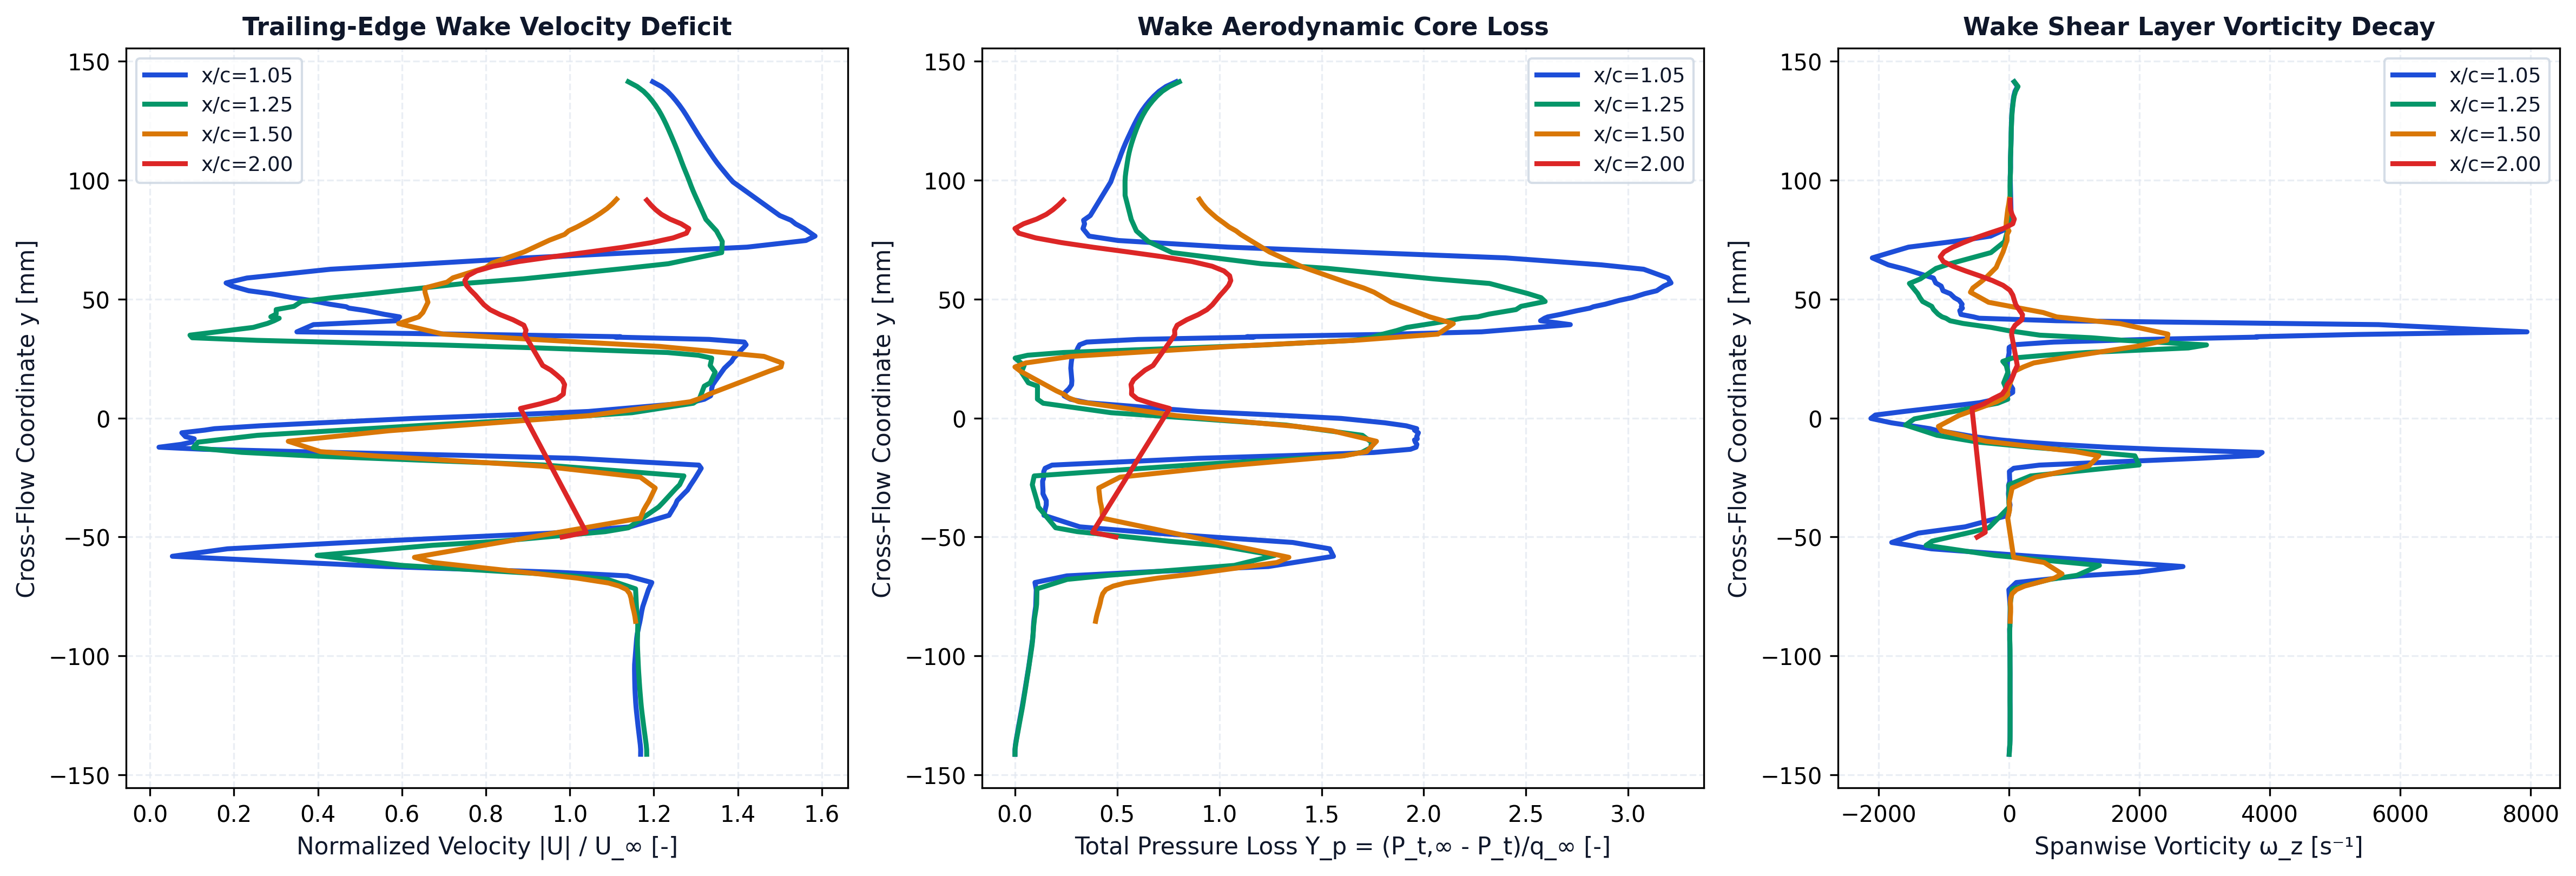

Source data for this figure (header and first rows):
station_x_c, station_label, x, y, u, v, u_mag, u_deficit, vorticity, total_pressure, total_pressure_loss, temperature
1.05, x/c=1.05, 0.1053, -0.1413, 17.53, -0.012, 17.53, 0, -0.2066, 207.9, -0.5083, 293.1
1.05, x/c=1.05, 0.1053, -0.1394, 17.53, -0.04313, 17.53, 0, 3.73, 207.9, -0.5085, 293.1
1.05, x/c=1.05, 0.1053, -0.1374, 17.52, -0.06786, 17.52, 0, 9.762, 207.6, -0.5061, 293
1.05, x/c=1.05, 0.1053, -0.1354, 17.5, -0.09703, 17.5, 0, 12.56, 207.1, -0.5026, 293
1.05, x/c=1.05, 0.1053, -0.1334, 17.48, -0.122, 17.48, 0, 13.56, 206.5, -0.4986, 293
1.05, x/c=1.05, 0.1052, -0.1314, 17.46, -0.15, 17.46, 0, 13.77, 206, -0.4945, 293
1.05, x/c=1.05, 0.1052, -0.1294, 17.44, -0.1757, 17.44, 0, 13.98, 205.4, -0.4904, 293
1.05, x/c=1.05, 0.1052, -0.1274, 17.42, -0.2029, 17.42, 0, 14.4, 204.8, -0.4863, 293
1.05, x/c=1.05, 0.1052, -0.1254, 17.4, -0.2284, 17.4, 0, 14.69, 204.2, -0.482, 293
1.05, x/c=1.05, 0.1051, -0.1234, 17.38, -0.2549, 17.38, 0, 14.76, 203.6, -0.4776, 293
1.05, x/c=1.05, 0.1051, -0.1215, 17.36, -0.2804, 17.37, 0, 14.46, 203, -0.4734, 293
1.05, x/c=1.05, 0.1051, -0.1195, 17.35, -0.3064, 17.35, 0, 13.8, 202.5, -0.4693, 293
1.05, x/c=1.05, 0.105, -0.1175, 17.34, -0.3316, 17.34, 0, 13.55, 202, -0.4656, 293
1.05, x/c=1.05, 0.105, -0.1155, 17.33, -0.3571, 17.33, 0, 13.76, 201.4, -0.4617, 293
1.05, x/c=1.05, 0.1049, -0.1135, 17.32, -0.382, 17.33, 0, 13.6, 200.9, -0.4579, 293
1.05, x/c=1.05, 0.1048, -0.1115, 17.32, -0.4073, 17.32, 0, 13.44, 200.4, -0.4543, 293
1.05, x/c=1.05, 0.1048, -0.1095, 17.31, -0.4319, 17.32, 0, 13.86, 199.9, -0.4507, 293
1.05, x/c=1.05, 0.1047, -0.1075, 17.31, -0.4565, 17.31, 0, 14.16, 199.4, -0.4468, 293
1.05, x/c=1.05, 0.1046, -0.1056, 17.31, -0.4799, 17.31, 0, 13.63, 198.9, -0.443, 293
1.05, x/c=1.05, 0.1045, -0.1035, 17.31, -0.5042, 17.32, 0, 12.8, 198.4, -0.4395, 293
1.05, x/c=1.05, 0.1055, -0.09274, 17.38, -0.5738, 17.39, 0, 8.284, 196, -0.4219, 293.1
1.05, x/c=1.05, 0.1046, -0.09084, 17.4, -0.6113, 17.41, 0, 8.804, 195.7, -0.4197, 293.1
1.05, x/c=1.05, 0.1053, -0.08876, 17.44, -0.6034, 17.45, 0, 6.401, 195.5, -0.4189, 293.1
1.05, x/c=1.05, 0.1048, -0.08751, 17.45, -0.624, 17.47, 0, 10.76, 195.4, -0.418, 293.1
1.05, x/c=1.05, 0.1047, -0.08615, 17.48, -0.6241, 17.49, 0, 9.241, 195.3, -0.4171, 293.1
1.05, x/c=1.05, 0.1045, -0.0846, 17.51, -0.633, 17.52, 0, 12.53, 195.1, -0.4153, 293.1
1.05, x/c=1.05, 0.1054, -0.08101, 17.56, -0.5939, 17.57, 0, 15.5, 194.3, -0.4101, 293.1
1.05, x/c=1.05, 0.1048, -0.07925, 17.6, -0.5977, 17.61, 0, 15.57, 193.9, -0.407, 293.1
1.05, x/c=1.05, 0.1045, -0.07217, 17.8, -0.4935, 17.81, 0, -5.384, 193.5, -0.4042, 293.1
1.05, x/c=1.05, 0.1051, -0.06915, 17.93, -0.3928, 17.93, 0, 109.5, 194.4, -0.4107, 293.1
1.05, x/c=1.05, 0.1046, -0.06635, 17.06, -0.07161, 17.06, 0, 1074, 172.9, -0.2543, 293.1
1.05, x/c=1.05, 0.1055, -0.06484, 14.57, 0.2426, 14.57, 0.4259, 1966, 125.2, 0.09168, 293.1
1.05, x/c=1.05, 0.1048, -0.06242, 8.43, 0.3352, 8.437, 6.563, 2666, 37.02, 0.7314, 293.2
1.05, x/c=1.05, 0.1047, -0.05812, 0.5997, -0.5297, 0.8002, 14.2, 358.6, -6.849, 1.05, 293.3
1.05, x/c=1.05, 0.1044, -0.05497, 2.435, -1.33, 2.775, 12.23, -1193, -4.28, 1.031, 293.4
1.05, x/c=1.05, 0.1044, -0.05231, 6.739, -2.258, 7.108, 7.892, -1801, 20.6, 0.8506, 293.3
1.05, x/c=1.05, 0.1053, -0.04839, 13.93, -3.342, 14.33, 0.6721, -1395, 113.7, 0.175, 293.2
1.05, x/c=1.05, 0.1049, -0.04574, 16.76, -3.658, 17.15, 0, -675, 164.2, -0.1914, 293.1
1.05, x/c=1.05, 0.1052, -0.04089, 18.19, -3.608, 18.55, 0, -11.52, 188.4, -0.3668, 293.1
1.05, x/c=1.05, 0.1046, -0.03649, 18.44, -3.524, 18.77, 0, 13.78, 186.8, -0.3553, 293.1
1.05, x/c=1.05, 0.1054, -0.03474, 18.52, -3.437, 18.84, 0, -0.9567, 186.8, -0.3553, 293.1
1.05, x/c=1.05, 0.1054, -0.03184, 18.77, -3.377, 19.07, 0, -11.65, 189, -0.3716, 293.1
1.05, x/c=1.05, 0.1046, -0.0303, 18.9, -3.391, 19.2, 0, -7.243, 189, -0.3713, 293.1
1.05, x/c=1.05, 0.1051, -0.02827, 19.02, -3.316, 19.31, 0, -9.381, 189.2, -0.3728, 293.1
1.05, x/c=1.05, 0.1052, -0.02652, 19.13, -3.292, 19.41, 0, 10.75, 189.3, -0.3733, 293.1
1.05, x/c=1.05, 0.1048, -0.02541, 19.19, -3.293, 19.47, 0, 7.074, 188.6, -0.3687, 293.1
1.05, x/c=1.05, 0.1054, -0.02249, 19.36, -3.208, 19.62, 0, 3.481, 188.5, -0.3676, 293.1
1.05, x/c=1.05, 0.105, -0.02112, 19.43, -3.203, 19.69, 0, 70.58, 187.6, -0.361, 293.1
1.05, x/c=1.05, 0.1047, -0.01979, 19.35, -3.184, 19.61, 0, 464, 182.9, -0.3269, 293.1
1.05, x/c=1.05, 0.1053, -0.01694, 15.04, -2.162, 15.2, 0, 2910, 84.78, 0.3848, 293
1.05, x/c=1.05, 0.105, -0.01569, 11.1, -1.381, 11.19, 3.81, 3814, 17.93, 0.8699, 293
1.05, x/c=1.05, 0.1046, -0.01447, 6.528, -0.5878, 6.554, 8.445, 3881, -34.14, 1.248, 293.1
1.05, x/c=1.05, 0.1053, -0.01314, 1.918, -0.09506, 1.92, 13.08, 2269, -58.75, 1.426, 293.4
1.05, x/c=1.05, 0.1053, -0.01227, 0.2959, -0.1295, 0.323, 14.68, 1504, -62.54, 1.454, 293.6
1.05, x/c=1.05, 0.1047, -0.01107, -1.073, -0.3173, 1.118, 13.88, 740.4, -63.1, 1.458, 293.7
1.05, x/c=1.05, 0.1051, -0.01012, -1.427, -0.462, 1.5, 13.5, 229.3, -62, 1.45, 293.9
1.05, x/c=1.05, 0.1056, -0.009209, -1.388, -0.6034, 1.513, 13.49, -130.5, -61.49, 1.446, 294
1.05, x/c=1.05, 0.1047, -0.008736, -1.431, -0.6766, 1.583, 13.42, -281.5, -63.35, 1.46, 294
1.05, x/c=1.05, 0.1052, -0.00783, -0.9569, -0.8322, 1.268, 13.73, -540.3, -62.96, 1.457, 294
1.05, x/c=1.05, 0.1049, -0.006203, 0.1316, -1.131, 1.139, 13.86, -884.1, -64.1, 1.465, 294
... 292 more rows
